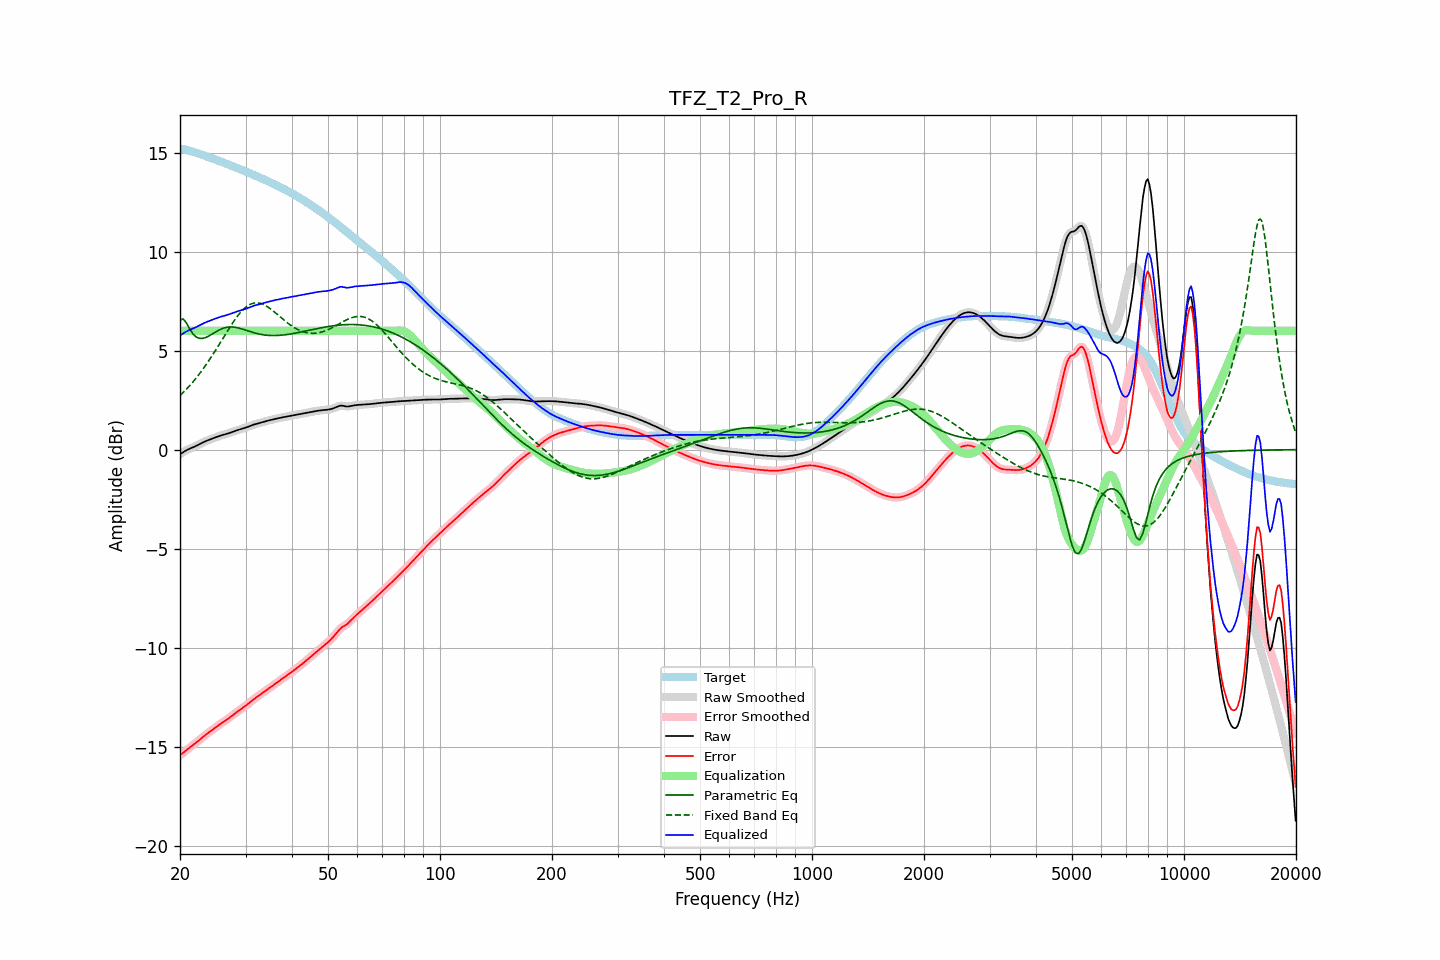

The data file committed next to this chart (first rows):
frequency, raw, error, smoothed, error_smoothed, equalization, parametric_eq, fixed_band_eq, equalized_raw, equalized_smoothed, target
20.00, -0.24, -15.43, -0.24, -15.43, 6.00, 6.55, 2.73, 5.76, 5.76, 15.20
20.20, -0.18, -15.37, -0.18, -15.37, 6.00, 6.58, 2.81, 5.82, 5.82, 15.19
20.40, -0.13, -15.31, -0.13, -15.31, 6.00, 6.60, 2.89, 5.87, 5.87, 15.18
20.61, -0.08, -15.24, -0.08, -15.24, 6.00, 6.50, 2.97, 5.92, 5.92, 15.17
20.81, -0.03, -15.18, -0.03, -15.18, 6.00, 6.40, 3.05, 5.97, 5.97, 15.14
21.02, 0.01, -15.11, 0.01, -15.11, 6.00, 6.25, 3.14, 6.01, 6.01, 15.12
21.23, 0.05, -15.05, 0.05, -15.05, 6.00, 6.10, 3.23, 6.05, 6.05, 15.10
21.44, 0.08, -14.99, 0.08, -14.99, 6.00, 5.98, 3.32, 6.08, 6.08, 15.07
21.66, 0.12, -14.93, 0.12, -14.93, 6.00, 5.85, 3.41, 6.12, 6.12, 15.05
21.87, 0.15, -14.87, 0.15, -14.87, 6.00, 5.77, 3.51, 6.15, 6.15, 15.02
22.09, 0.19, -14.81, 0.19, -14.81, 6.00, 5.69, 3.61, 6.19, 6.19, 14.99
22.31, 0.23, -14.74, 0.23, -14.74, 6.00, 5.66, 3.71, 6.23, 6.23, 14.97
22.54, 0.27, -14.67, 0.27, -14.67, 6.00, 5.62, 3.82, 6.27, 6.27, 14.94
22.76, 0.31, -14.60, 0.31, -14.60, 6.00, 5.62, 3.93, 6.31, 6.31, 14.91
22.99, 0.35, -14.53, 0.35, -14.53, 6.00, 5.62, 4.04, 6.35, 6.35, 14.88
23.22, 0.39, -14.46, 0.39, -14.47, 6.00, 5.64, 4.15, 6.39, 6.39, 14.86
23.45, 0.43, -14.40, 0.43, -14.40, 6.00, 5.67, 4.26, 6.43, 6.43, 14.83
23.69, 0.46, -14.34, 0.46, -14.34, 6.00, 5.70, 4.38, 6.46, 6.46, 14.80
23.92, 0.49, -14.28, 0.49, -14.28, 6.00, 5.74, 4.50, 6.49, 6.49, 14.77
24.16, 0.53, -14.22, 0.53, -14.22, 6.00, 5.79, 4.63, 6.53, 6.53, 14.74
24.40, 0.56, -14.16, 0.56, -14.16, 6.00, 5.84, 4.75, 6.56, 6.56, 14.71
24.65, 0.59, -14.10, 0.59, -14.10, 6.00, 5.89, 4.88, 6.59, 6.59, 14.68
24.89, 0.62, -14.04, 0.62, -14.04, 6.00, 5.94, 5.01, 6.62, 6.62, 14.65
25.14, 0.65, -13.98, 0.65, -13.98, 6.00, 5.98, 5.14, 6.65, 6.65, 14.62
25.39, 0.68, -13.92, 0.68, -13.92, 6.00, 6.03, 5.27, 6.68, 6.68, 14.59
25.65, 0.70, -13.86, 0.70, -13.86, 6.00, 6.07, 5.40, 6.70, 6.70, 14.56
25.91, 0.73, -13.81, 0.73, -13.81, 6.00, 6.11, 5.53, 6.73, 6.73, 14.53
26.16, 0.75, -13.75, 0.75, -13.75, 6.00, 6.13, 5.66, 6.75, 6.75, 14.50
26.43, 0.77, -13.70, 0.77, -13.70, 6.00, 6.16, 5.80, 6.77, 6.77, 14.47
26.69, 0.80, -13.64, 0.80, -13.64, 6.00, 6.18, 5.93, 6.80, 6.80, 14.44
26.96, 0.82, -13.59, 0.82, -13.59, 6.00, 6.19, 6.06, 6.82, 6.82, 14.41
27.23, 0.85, -13.53, 0.85, -13.53, 6.00, 6.20, 6.18, 6.85, 6.85, 14.38
27.50, 0.88, -13.46, 0.88, -13.46, 6.00, 6.20, 6.31, 6.88, 6.88, 14.34
27.77, 0.91, -13.40, 0.91, -13.40, 6.00, 6.19, 6.43, 6.91, 6.91, 14.31
28.05, 0.94, -13.34, 0.94, -13.34, 6.00, 6.18, 6.55, 6.94, 6.94, 14.28
28.33, 0.97, -13.28, 0.97, -13.28, 6.00, 6.17, 6.66, 6.97, 6.97, 14.24
28.62, 0.99, -13.22, 0.99, -13.22, 6.00, 6.15, 6.77, 6.99, 6.99, 14.21
28.90, 1.02, -13.16, 1.02, -13.16, 6.00, 6.13, 6.87, 7.02, 7.02, 14.18
29.19, 1.04, -13.10, 1.04, -13.10, 6.00, 6.11, 6.97, 7.04, 7.04, 14.14
29.48, 1.06, -13.05, 1.06, -13.05, 6.00, 6.08, 7.05, 7.06, 7.06, 14.11
29.78, 1.09, -12.99, 1.09, -12.99, 6.00, 6.06, 7.13, 7.09, 7.09, 14.08
30.08, 1.12, -12.93, 1.12, -12.93, 6.00, 6.03, 7.20, 7.12, 7.12, 14.04
30.38, 1.15, -12.86, 1.15, -12.86, 6.00, 6.00, 7.26, 7.15, 7.15, 14.01
30.68, 1.18, -12.79, 1.18, -12.79, 6.00, 5.98, 7.31, 7.18, 7.18, 13.97
30.99, 1.21, -12.73, 1.21, -12.73, 6.00, 5.95, 7.35, 7.21, 7.21, 13.94
31.30, 1.24, -12.66, 1.24, -12.66, 6.00, 5.93, 7.38, 7.24, 7.24, 13.90
31.61, 1.27, -12.60, 1.27, -12.60, 6.00, 5.90, 7.40, 7.27, 7.27, 13.87
31.93, 1.29, -12.54, 1.29, -12.54, 6.00, 5.88, 7.41, 7.29, 7.29, 13.83
32.24, 1.31, -12.49, 1.31, -12.49, 6.00, 5.86, 7.41, 7.31, 7.31, 13.80
32.57, 1.33, -12.43, 1.33, -12.43, 6.00, 5.84, 7.40, 7.33, 7.33, 13.76
32.89, 1.36, -12.37, 1.36, -12.37, 6.00, 5.82, 7.39, 7.36, 7.36, 13.73
33.22, 1.38, -12.31, 1.38, -12.31, 6.00, 5.81, 7.36, 7.38, 7.38, 13.69
33.55, 1.40, -12.25, 1.40, -12.25, 6.00, 5.80, 7.33, 7.40, 7.40, 13.66
33.89, 1.43, -12.19, 1.43, -12.19, 6.00, 5.79, 7.29, 7.43, 7.43, 13.62
34.23, 1.45, -12.13, 1.45, -12.13, 6.00, 5.78, 7.24, 7.45, 7.45, 13.58
34.57, 1.47, -12.07, 1.47, -12.07, 6.00, 5.77, 7.19, 7.47, 7.47, 13.55
34.92, 1.49, -12.02, 1.49, -12.02, 6.00, 5.77, 7.13, 7.49, 7.49, 13.51
35.27, 1.51, -11.96, 1.51, -11.96, 6.00, 5.76, 7.07, 7.51, 7.51, 13.47
35.62, 1.53, -11.90, 1.53, -11.90, 6.00, 5.76, 7.00, 7.53, 7.53, 13.43
35.97, 1.55, -11.84, 1.55, -11.84, 6.00, 5.76, 6.94, 7.55, 7.55, 13.39
... 635 more rows
